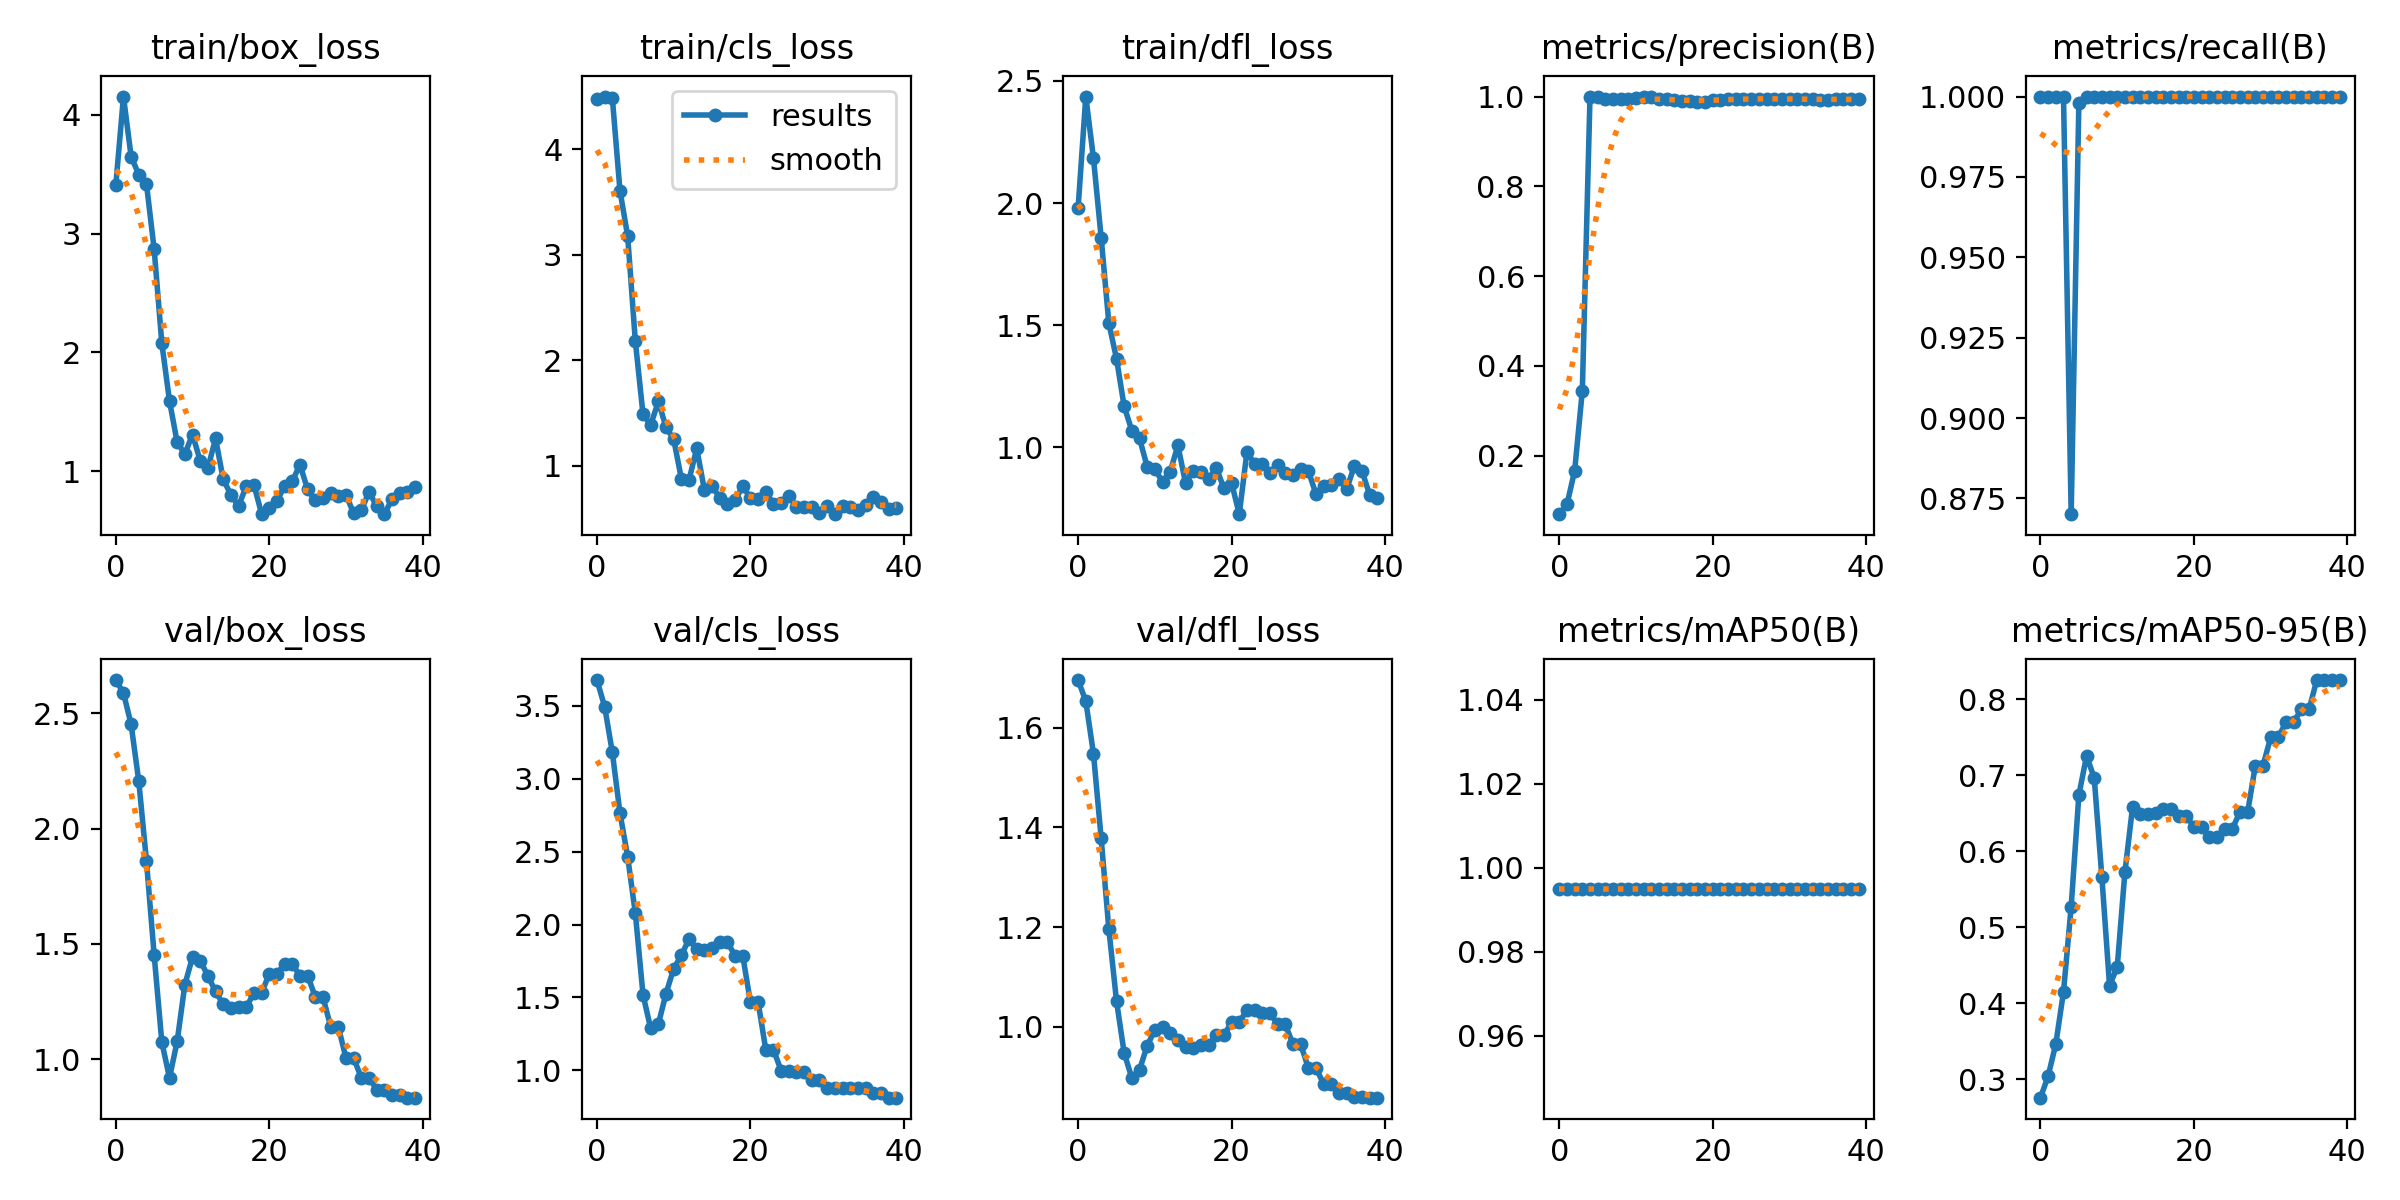

Source data for this figure (header and first rows):
epoch, train/box_loss, train/cls_loss, train/dfl_loss, metrics/precision(B), metrics/recall(B), metrics/mAP50(B), metrics/mAP50-95(B), val/box_loss, val/cls_loss, val/dfl_loss, lr/pg0, lr/pg1, lr/pg2
0, 3.405, 4.47, 1.982, 0.06993, 1, 0.995, 0.2755, 2.644, 3.676, 1.696, 0, 0, 0
1, 4.152, 4.498, 2.436, 0.09174, 1, 0.995, 0.304, 2.588, 3.494, 1.653, 1.2191e-05, 1.2191e-05, 1.2191e-05
2, 3.647, 4.487, 2.183, 0.1667, 1, 0.995, 0.3464, 2.452, 3.181, 1.548, 2.3762e-05, 2.3762e-05, 2.3762e-05
3, 3.495, 3.605, 1.859, 0.3448, 1, 0.995, 0.4149, 2.204, 2.764, 1.378, 3.4716e-05, 3.4716e-05, 3.4716e-05
4, 3.416, 3.177, 1.509, 1, 0.8701, 0.995, 0.5271, 1.858, 2.465, 1.196, 4.505e-05, 4.505e-05, 4.505e-05
5, 2.868, 2.18, 1.363, 1, 0.9979, 0.995, 0.6739, 1.452, 2.078, 1.052, 5.4766e-05, 5.4766e-05, 5.4766e-05
6, 2.077, 1.488, 1.167, 0.9944, 1, 0.995, 0.7253, 1.073, 1.52, 0.9477, 6.3863e-05, 6.3863e-05, 6.3863e-05
7, 1.592, 1.385, 1.068, 0.9954, 1, 0.995, 0.6969, 0.9185, 1.287, 0.8973, 7.2341e-05, 7.2341e-05, 7.2341e-05
8, 1.244, 1.609, 1.037, 0.9951, 1, 0.995, 0.5659, 1.077, 1.317, 0.9142, 8.02e-05, 8.02e-05, 8.02e-05
9, 1.147, 1.364, 0.9202, 0.9954, 1, 0.995, 0.423, 1.323, 1.527, 0.9622, 8.7441e-05, 8.7441e-05, 8.7441e-05
10, 1.31, 1.251, 0.9112, 0.997, 1, 0.995, 0.4475, 1.442, 1.698, 0.9942, 9.4063e-05, 9.4063e-05, 9.4063e-05
11, 1.09, 0.8773, 0.8579, 0.9982, 1, 0.995, 0.5723, 1.427, 1.789, 0.9992, 0.0001001, 0.0001001, 0.0001001
12, 1.027, 0.8653, 0.9004, 0.9984, 1, 0.995, 0.6583, 1.361, 1.901, 0.9884, 0.0001055, 0.0001055, 0.0001055
13, 1.277, 1.164, 1.008, 0.9953, 1, 0.995, 0.6493, 1.293, 1.833, 0.9731, 0.0001102, 0.0001102, 0.0001102
14, 0.933, 0.7711, 0.8529, 0.9941, 1, 0.995, 0.6485, 1.238, 1.824, 0.9591, 0.0001144, 0.0001144, 0.0001144
15, 0.8042, 0.8087, 0.9047, 0.993, 1, 0.995, 0.6504, 1.222, 1.84, 0.9584, 0.0001179, 0.0001179, 0.0001179
16, 0.7088, 0.6946, 0.9009, 0.9898, 1, 0.995, 0.6559, 1.224, 1.879, 0.964, 0.0001208, 0.0001208, 0.0001208
17, 0.875, 0.6377, 0.869, 0.9898, 1, 0.995, 0.6559, 1.224, 1.879, 0.964, 0.0001231, 0.0001231, 0.0001231
18, 0.8884, 0.6704, 0.9168, 0.9876, 1, 0.995, 0.6466, 1.287, 1.786, 0.9835, 0.0001248, 0.0001248, 0.0001248
19, 0.6432, 0.8074, 0.8315, 0.9876, 1, 0.995, 0.6466, 1.287, 1.786, 0.9835, 0.0001258, 0.0001258, 0.0001258
20, 0.6901, 0.6922, 0.8535, 0.9926, 1, 0.995, 0.632, 1.369, 1.467, 1.009, 0.0001263, 0.0001263, 0.0001263
21, 0.7527, 0.6852, 0.7263, 0.9926, 1, 0.995, 0.632, 1.369, 1.467, 1.009, 0.0001261, 0.0001261, 0.0001261
22, 0.8755, 0.7533, 0.9828, 0.9948, 1, 0.995, 0.6187, 1.413, 1.142, 1.034, 0.0001253, 0.0001253, 0.0001253
23, 0.9163, 0.6354, 0.9308, 0.9948, 1, 0.995, 0.6187, 1.413, 1.142, 1.034, 0.0001238, 0.0001238, 0.0001238
24, 1.057, 0.6452, 0.9326, 0.9951, 1, 0.995, 0.6295, 1.361, 0.9985, 1.028, 0.0001218, 0.0001218, 0.0001218
25, 0.8479, 0.7159, 0.8934, 0.9951, 1, 0.995, 0.6295, 1.361, 0.9985, 1.028, 0.0001191, 0.0001191, 0.0001191
26, 0.7555, 0.6076, 0.9294, 0.9951, 1, 0.995, 0.6519, 1.27, 0.986, 1.005, 0.0001159, 0.0001159, 0.0001159
27, 0.7724, 0.6126, 0.8934, 0.9951, 1, 0.995, 0.6519, 1.27, 0.986, 1.005, 0.000112, 0.000112, 0.000112
28, 0.817, 0.606, 0.8847, 0.9951, 1, 0.995, 0.7127, 1.14, 0.9375, 0.9652, 0.0001074, 0.0001074, 0.0001074
29, 0.7943, 0.5492, 0.9105, 0.9951, 1, 0.995, 0.7127, 1.14, 0.9375, 0.9652, 0.0001023, 0.0001023, 0.0001023
30, 0.8028, 0.6185, 0.9033, 0.9946, 1, 0.995, 0.75, 1.004, 0.8799, 0.9178, 9.6562e-05, 9.6562e-05, 9.6562e-05
31, 0.6475, 0.5407, 0.8078, 0.9946, 1, 0.995, 0.75, 1.004, 0.8799, 0.9178, 9.0191e-05, 9.0191e-05, 9.0191e-05
32, 0.6719, 0.6145, 0.8423, 0.9938, 1, 0.995, 0.7703, 0.9184, 0.8769, 0.8851, 8.32e-05, 8.32e-05, 8.32e-05
33, 0.8284, 0.6123, 0.8471, 0.9938, 1, 0.995, 0.7703, 0.9184, 0.8769, 0.8851, 7.5591e-05, 7.5591e-05, 7.5591e-05
34, 0.7067, 0.5776, 0.8686, 0.9933, 1, 0.995, 0.7867, 0.8672, 0.877, 0.8676, 6.7363e-05, 6.7363e-05, 6.7363e-05
35, 0.6403, 0.6317, 0.8291, 0.9933, 1, 0.995, 0.7867, 0.8672, 0.877, 0.8676, 5.8516e-05, 5.8516e-05, 5.8516e-05
36, 0.7671, 0.707, 0.9242, 0.9936, 1, 0.995, 0.8253, 0.8419, 0.8429, 0.86, 4.905e-05, 4.905e-05, 4.905e-05
37, 0.8222, 0.6608, 0.9018, 0.9936, 1, 0.995, 0.8253, 0.8419, 0.8429, 0.86, 3.8966e-05, 3.8966e-05, 3.8966e-05
38, 0.8262, 0.5919, 0.8051, 0.9939, 1, 0.995, 0.8254, 0.8323, 0.8133, 0.8581, 2.8263e-05, 2.8263e-05, 2.8263e-05
39, 0.8676, 0.5956, 0.791, 0.9939, 1, 0.995, 0.8254, 0.8323, 0.8133, 0.8581, 1.6941e-05, 1.6941e-05, 1.6941e-05
